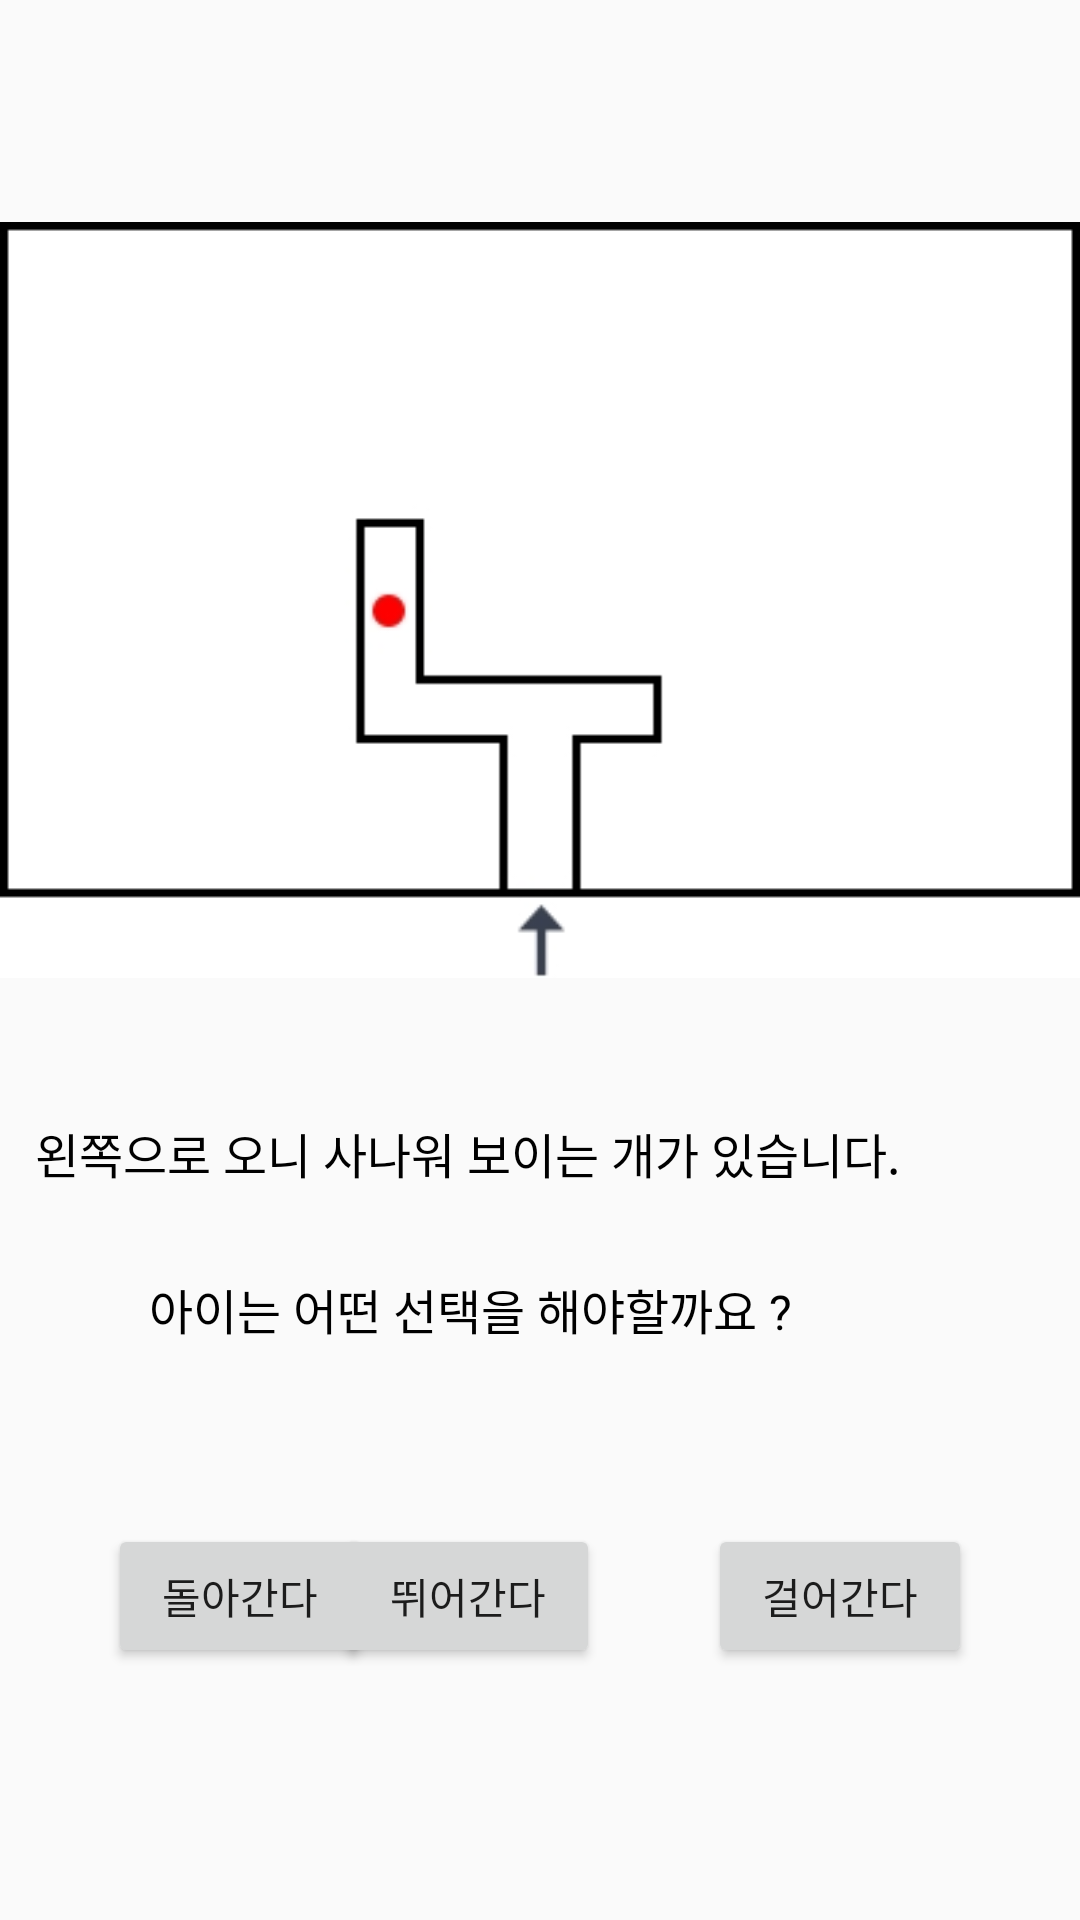

This screen was rendered from an Android layout file. Write that file and the resources it references.
<!-- AndroidManifest.xml: application theme AppTheme -->
<!-- res/layout/activity_direction__l.xml -->
<?xml version="1.0" encoding="utf-8"?>
<androidx.constraintlayout.widget.ConstraintLayout xmlns:android="http://schemas.android.com/apk/res/android"
    xmlns:app="http://schemas.android.com/apk/res-auto"
    xmlns:tools="http://schemas.android.com/tools"
    android:layout_width="match_parent"
    android:layout_height="match_parent"
    android:orientation="vertical"
    tools:context=".Direction_L">

    <TextView
        android:id="@+id/textView5"
        android:layout_width="wrap_content"
        android:layout_height="wrap_content"
        android:layout_marginEnd="60dp"
        android:layout_marginRight="60dp"
        android:layout_marginBottom="244dp"
        android:text="왼쪽으로 오니 사나워 보이는 개가 있습니다."
        android:textColor="#000000"
        android:textSize="16dp"
        app:layout_constraintBottom_toBottomOf="parent"
        app:layout_constraintEnd_toEndOf="parent" />

    <TextView
        android:id="@+id/textView6"
        android:layout_width="wrap_content"
        android:layout_height="wrap_content"
        android:layout_marginEnd="96dp"
        android:layout_marginRight="96dp"
        android:layout_marginBottom="192dp"
        android:text="아이는 어떤 선택을 해야할까요 ?"
        android:textColor="#000000"
        android:textSize="16dp"
        app:layout_constraintBottom_toBottomOf="parent"
        app:layout_constraintEnd_toEndOf="parent" />

    <Button
        android:id="@+id/walk"
        android:layout_width="wrap_content"
        android:layout_height="wrap_content"
        android:layout_marginEnd="36dp"
        android:layout_marginRight="36dp"
        android:layout_marginBottom="84dp"
        android:text="걸어간다"
        app:layout_constraintBottom_toBottomOf="parent"
        app:layout_constraintEnd_toEndOf="parent" />

    <Button
        android:id="@+id/run"
        android:layout_width="wrap_content"
        android:layout_height="wrap_content"
        android:layout_marginEnd="160dp"
        android:layout_marginRight="160dp"
        android:layout_marginBottom="84dp"
        android:text="뛰어간다"
        app:layout_constraintBottom_toBottomOf="parent"
        app:layout_constraintEnd_toEndOf="parent" />

    <Button
        android:id="@+id/avoid"
        android:layout_width="wrap_content"
        android:layout_height="wrap_content"
        android:layout_marginStart="36dp"
        android:layout_marginLeft="36dp"
        android:layout_marginBottom="84dp"
        android:text="돌아간다"
        app:layout_constraintBottom_toBottomOf="parent"
        app:layout_constraintStart_toStartOf="parent" />

    <ImageView
        android:id="@+id/imageView2"
        android:layout_width="match_parent"
        android:layout_height="wrap_content"
        android:layout_marginTop="60dp"
        app:layout_constraintStart_toStartOf="parent"
        app:layout_constraintTop_toTopOf="parent"
        app:srcCompat="@drawable/left" />
</androidx.constraintlayout.widget.ConstraintLayout>
<!-- resources referenced by this layout -->
<resources>
  <!-- drawable left: jpg bitmap (drawable, 11871 bytes) -->
  <style name="AppTheme" parent="Theme.AppCompat.Light.DarkActionBar">
          <item name="windowNoTitle">true</item>
          
          <item name="colorPrimary">@color/colorPrimary</item>
          <item name="colorPrimaryDark">@color/colorPrimaryDark</item>
          <item name="colorAccent">@color/colorAccent</item>
  
      </style>
  <!-- not gathered from this repository: default colours our renderer supplied (Android Studio template values) -->
  <color name="colorPrimary">#FF6200EE</color>
  <color name="colorPrimaryDark">#FF3700B3</color>
  <color name="colorAccent">#FF03DAC5</color>
</resources>
